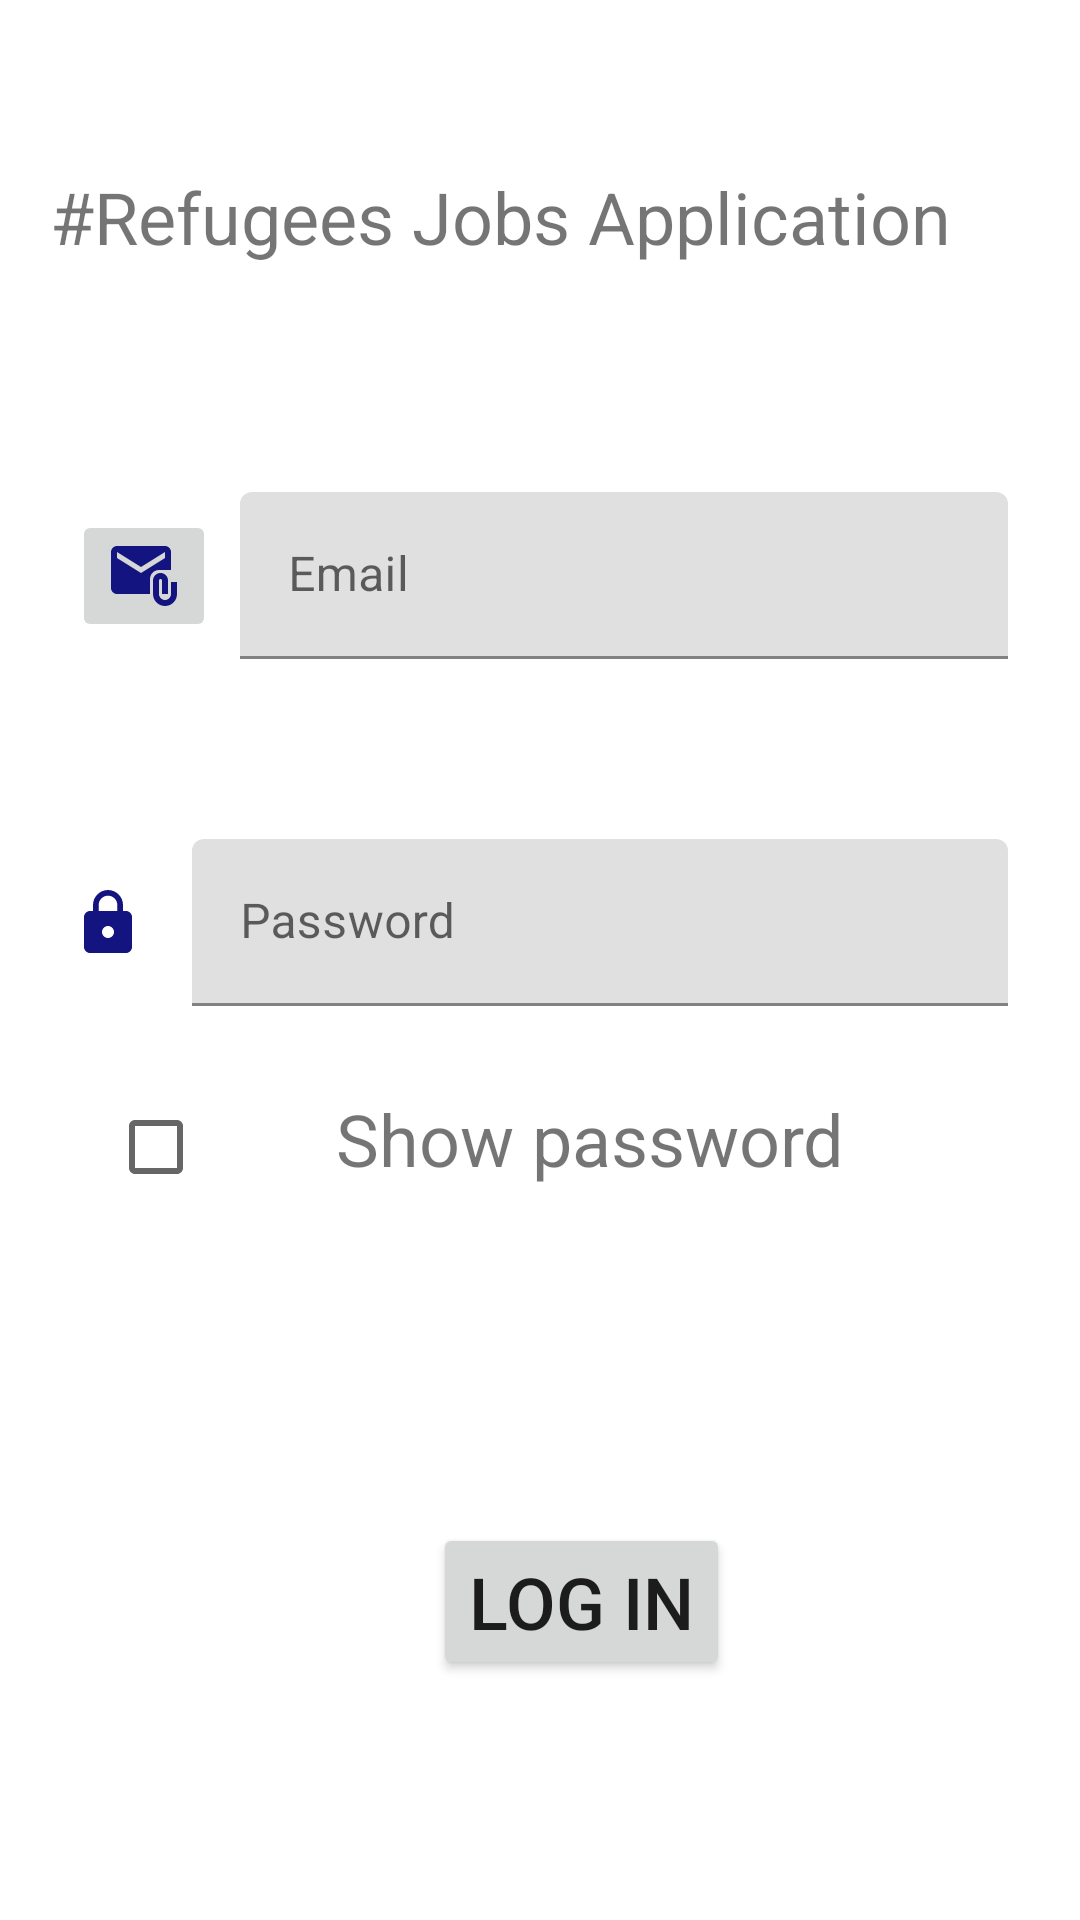

Reconstruct the res/layout file that produces this screen, plus the resources it refers to.
<!-- AndroidManifest.xml: application theme Theme.PhotoA -->
<!-- res/layout/activity_job1.xml -->
<?xml version="1.0" encoding="utf-8"?>
<androidx.constraintlayout.widget.ConstraintLayout xmlns:android="http://schemas.android.com/apk/res/android"
    xmlns:app="http://schemas.android.com/apk/res-auto"
    xmlns:tools="http://schemas.android.com/tools"
    android:id="@+id/etpassWord"
    android:layout_width="match_parent"
    android:layout_height="match_parent"
    tools:context=".Job1">

    <TextView
        android:id="@+id/tvJob1"
        android:layout_width="325dp"
        android:layout_height="48dp"
        android:layout_marginStart="24dp"
        android:layout_marginTop="56dp"
        android:layout_marginEnd="24dp"
        android:text="#Refugees Jobs Application"
        android:textSize="24sp"
        app:layout_constraintEnd_toEndOf="parent"
        app:layout_constraintHorizontal_bias="0.581"
        app:layout_constraintStart_toStartOf="parent"
        app:layout_constraintTop_toTopOf="parent" />

    <CheckBox
        android:id="@+id/checkBox"
        android:layout_width="77dp"
        android:layout_height="62dp"
        android:layout_marginStart="36dp"
        android:layout_marginTop="16dp"
        app:layout_constraintStart_toStartOf="parent"
        app:layout_constraintTop_toBottomOf="@+id/textInputLayout7" />

    <TextView
        android:id="@+id/tvShowPass"
        android:layout_width="218dp"
        android:layout_height="0dp"
        android:layout_marginTop="28dp"
        android:layout_marginEnd="32dp"
        android:text="Show password"
        android:textSize="24sp"
        app:layout_constraintEnd_toEndOf="parent"
        app:layout_constraintHorizontal_bias="0.416"
        app:layout_constraintStart_toEndOf="@+id/checkBox"
        app:layout_constraintTop_toBottomOf="@+id/textInputLayout7" />

    <Button
        android:id="@+id/btnLog"
        android:layout_width="wrap_content"
        android:layout_height="wrap_content"
        android:layout_marginTop="112dp"
        android:text="Log In"
        android:textSize="24sp"
        app:layout_constraintEnd_toEndOf="parent"
        app:layout_constraintHorizontal_bias="0.553"
        app:layout_constraintStart_toStartOf="parent"
        app:layout_constraintTop_toBottomOf="@+id/tvShowPass" />

    <ImageButton
        android:id="@+id/imageButton"
        android:layout_width="wrap_content"
        android:layout_height="wrap_content"
        android:layout_marginStart="24dp"
        app:layout_constraintBottom_toBottomOf="@+id/textInputLayout6"
        app:layout_constraintStart_toStartOf="parent"
        app:layout_constraintTop_toTopOf="@+id/textInputLayout6"
        app:srcCompat="@drawable/ic_baseline_attach_email_24" />

    <ImageView
        android:id="@+id/etPassWord"
        android:layout_width="wrap_content"
        android:layout_height="wrap_content"
        android:layout_marginStart="24dp"
        app:layout_constraintBottom_toBottomOf="@+id/textInputLayout7"
        app:layout_constraintStart_toStartOf="parent"
        app:layout_constraintTop_toTopOf="@+id/textInputLayout7"
        app:srcCompat="@drawable/ic_baseline_lock_24" />

    <com.google.android.material.textfield.TextInputLayout
        android:id="@+id/textInputLayout6"
        android:layout_width="0dp"
        android:layout_height="wrap_content"
        android:layout_marginStart="8dp"
        android:layout_marginTop="60dp"
        android:layout_marginEnd="24dp"
        app:layout_constraintEnd_toEndOf="parent"
        app:layout_constraintStart_toEndOf="@+id/imageButton"
        app:layout_constraintTop_toBottomOf="@+id/tvJob1">

        <com.google.android.material.textfield.TextInputEditText
            android:id="@+id/etEmail"
            android:layout_width="match_parent"
            android:layout_height="wrap_content"
            android:hint="Email" />
    </com.google.android.material.textfield.TextInputLayout>

    <com.google.android.material.textfield.TextInputLayout
        android:id="@+id/textInputLayout7"
        android:layout_width="0dp"
        android:layout_height="wrap_content"
        android:layout_marginStart="16dp"
        android:layout_marginTop="60dp"
        android:layout_marginEnd="24dp"
        app:layout_constraintEnd_toEndOf="parent"
        app:layout_constraintStart_toEndOf="@+id/etPassWord"
        app:layout_constraintTop_toBottomOf="@+id/textInputLayout6">

        <com.google.android.material.textfield.TextInputEditText
            android:id="@+id/etPassword"
            android:layout_width="match_parent"
            android:layout_height="wrap_content"
            android:hint="Password" />
    </com.google.android.material.textfield.TextInputLayout>
</androidx.constraintlayout.widget.ConstraintLayout>
<!-- resources referenced by this layout -->
<resources>
  <!-- drawable ic_baseline_attach_email_24 (drawable) -->
  <vector android:autoMirrored="true" android:height="24dp"
      android:tint="#141480" android:viewportHeight="24"
      android:viewportWidth="24" android:width="24dp" xmlns:android="http://schemas.android.com/apk/res/android">
      <path android:fillColor="@android:color/white" android:pathData="M21,10V4c0,-1.1 -0.9,-2 -2,-2H3C1.9,2 1.01,2.9 1.01,4L1,16c0,1.1 0.9,2 2,2h11v-5c0,-1.66 1.34,-3 3,-3H21zM11,11L3,6V4l8,5l8,-5v2L11,11z"/>
      <path android:fillColor="@android:color/white" android:pathData="M21,14v4c0,1.1 -0.9,2 -2,2s-2,-0.9 -2,-2v-4.5c0,-0.28 0.22,-0.5 0.5,-0.5s0.5,0.22 0.5,0.5V18h2v-4.5c0,-1.38 -1.12,-2.5 -2.5,-2.5S15,12.12 15,13.5V18c0,2.21 1.79,4 4,4s4,-1.79 4,-4v-4H21z"/>
  </vector>
  <!-- drawable ic_baseline_lock_24 (drawable) -->
  <vector android:autoMirrored="true" android:height="24dp"
      android:tint="#141480" android:viewportHeight="24"
      android:viewportWidth="24" android:width="24dp" xmlns:android="http://schemas.android.com/apk/res/android">
      <path android:fillColor="@android:color/white" android:pathData="M18,8h-1L17,6c0,-2.76 -2.24,-5 -5,-5S7,3.24 7,6v2L6,8c-1.1,0 -2,0.9 -2,2v10c0,1.1 0.9,2 2,2h12c1.1,0 2,-0.9 2,-2L20,10c0,-1.1 -0.9,-2 -2,-2zM12,17c-1.1,0 -2,-0.9 -2,-2s0.9,-2 2,-2 2,0.9 2,2 -0.9,2 -2,2zM15.1,8L8.9,8L8.9,6c0,-1.71 1.39,-3.1 3.1,-3.1 1.71,0 3.1,1.39 3.1,3.1v2z"/>
  </vector>
  <style name="Theme.PhotoA" parent="Theme.MaterialComponents.DayNight.DarkActionBar">
          
          <item name="colorPrimary">@color/purple_500</item>
          <item name="colorPrimaryVariant">@color/purple_700</item>
          <item name="colorOnPrimary">@color/white</item>
          
          <item name="colorSecondary">@color/teal_200</item>
          <item name="colorSecondaryVariant">@color/teal_700</item>
          <item name="colorOnSecondary">@color/black</item>
          
          <item name="android:statusBarColor" tools:targetApi="l">?attr/colorPrimaryVariant</item>
          
      </style>
  <!-- not gathered from this repository: default colours our renderer supplied (Android Studio template values) -->
  <color name="purple_500">#FF6200EE</color>
  <color name="purple_700">#FF3700B3</color>
  <color name="teal_200">#FF03DAC5</color>
  <color name="teal_700">#FF018786</color>
  <color name="black">#FF000000</color>
  <color name="white">#FFFFFFFF</color>
</resources>
